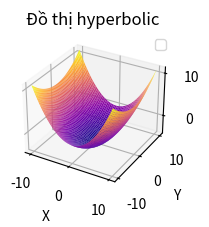

Reproduce this figure in Python.
import numpy as np
import matplotlib.pyplot as plt
from mpl_toolkits import mplot3d

def do_thi_hyperbolic(ax):
    x = np.linspace(start=-10.0, stop=10.0, num=200)
    y = np.linspace(start=-10.0, stop=10.0, num=200)
    X, Y = np.meshgrid(x, y)
    Z = ((X / 3) ** 2 + (Y / 5) ** 2 - (2 ** 2))
    ax.plot_surface(X, Y, Z, cmap='plasma')
    ax.set_title('Đồ thị mặt hyperbolic 1 tầng')
    ax.set_xlabel('X')
    ax.set_ylabel('Y')
    ax.set_zlabel('Z')
    ax.legend()
    plt.show()
def main():
    fig = plt.figure(figsize=(7, 4))
    ax = fig.add_subplot(132, projection='3d')
    do_thi_hyperbolic(ax)
    ax.set_title('Đồ thị hyperbolic')
if __name__=='__main__':
    main()